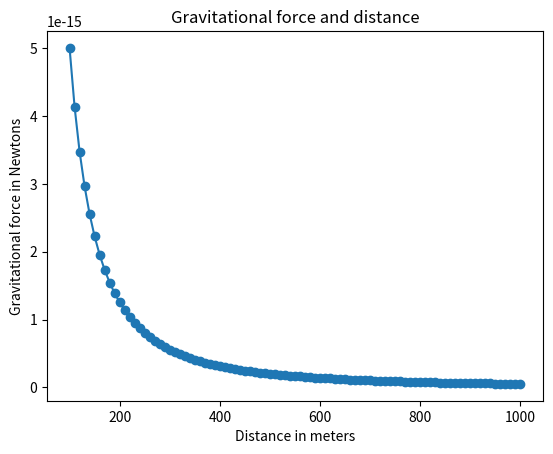

Generate this figure with matplotlib:
'''
Purpose: The relationship between gravitational force and distance bewteen two bodies
[redacted]
Date: 2024/02/13
'''

import matplotlib.pyplot as plt

# Draw the graph
def draw_graph(x, y):
    plt.plot(x, y, marker='o')
    plt.xlabel('Distance in meters')
    plt.ylabel('Gravitational force in Newtons')
    plt.title('Gravitational force and distance')
    plt.show()

def generate_F_r():
    # Constant, G
    G = 6.674*(10**-11)
    
    # Two masses
    m1 = 0.5
    m2 = 1.5
    
    # Generate values for r - distance between m1 & m2
    r = range(100, 1001, 10)
    
    # Empty list to store the calculated values of F
    F = []
    
    # Calculate force and add it to the list, F
    for dist in r:
        force = G * m1 * m2 / (dist**2)
        F.append(force)
    
    # Call the draw_graph function
    draw_graph(r, F)

if __name__ == '__main__':
    generate_F_r()